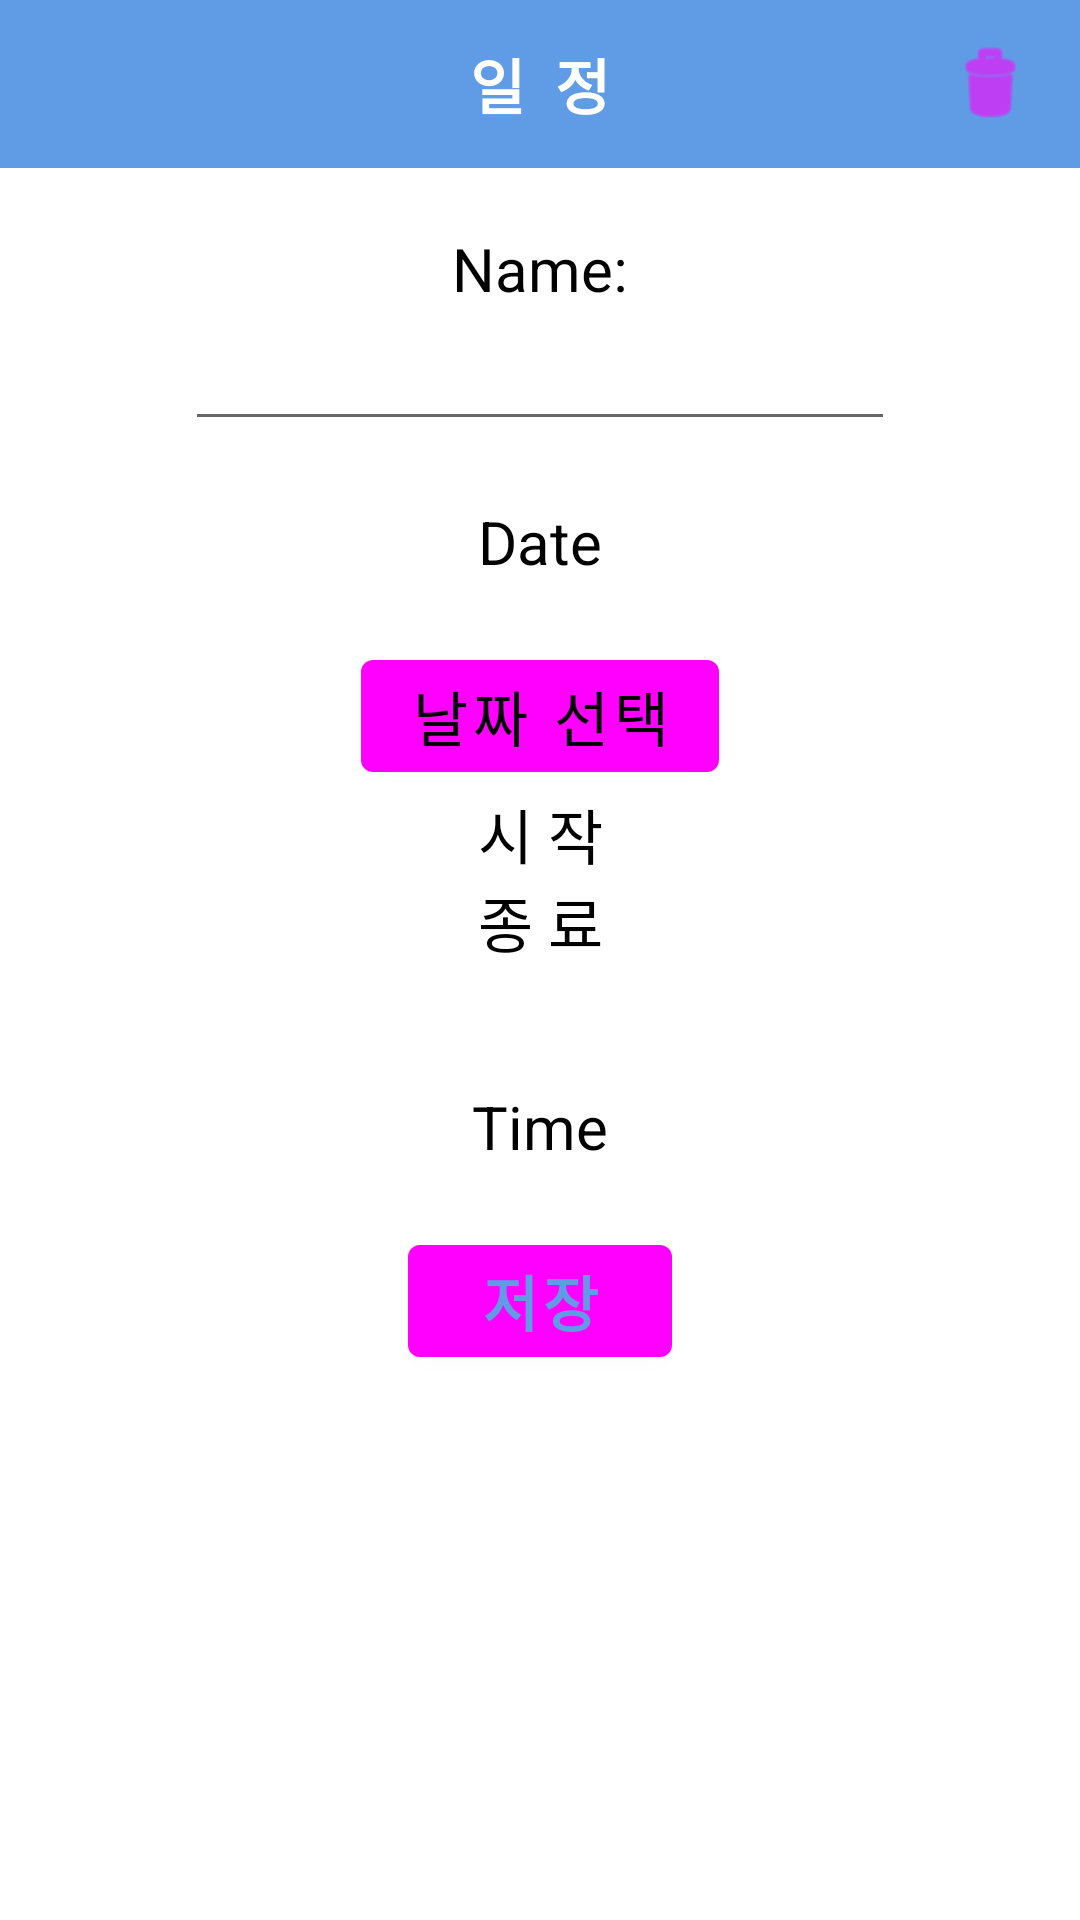

Layout XML and referenced resources for this Android screen:
<!-- AndroidManifest.xml: activity theme MaterialCustomRoot -->
<!-- res/layout/activity_event_edit.xml -->
<?xml version="1.0" encoding="utf-8"?>
<LinearLayout
    xmlns:android="http://schemas.android.com/apk/res/android"
    xmlns:tools="http://schemas.android.com/tools"
    android:layout_width="match_parent"
    android:layout_height="match_parent"
    android:orientation="vertical"
    tools:context=".EventEditActivity">

    <androidx.appcompat.widget.Toolbar
        android:layout_width="match_parent"
        android:layout_height="wrap_content"
        android:minHeight="?actionBarSize"
        android:theme="?actionBarTheme"
        android:background="@color/blue">
        <TextView
            android:layout_width="wrap_content"
            android:layout_height="wrap_content"
            android:textColor="@color/white"
            android:textStyle="bold"
            android:text="일  정"
            android:layout_gravity="center"
            android:textSize="20sp"/>
        <Button
            android:id="@+id/deleteEventBtn"
            android:onClick="deleteEventAction"
            android:layout_width="30dp"
            android:layout_height="30dp"
            android:layout_gravity="right"
            android:layout_marginRight="15dp"
            android:background="@android:drawable/ic_menu_delete"/>
    </androidx.appcompat.widget.Toolbar>

    <TextView
        android:layout_width="wrap_content"
        android:layout_height="wrap_content"
        android:layout_gravity="center"
        android:layout_marginTop="20dp"
        android:text="Name:"
        android:textSize="20sp"
        android:textAlignment="center"
        android:textColor="@color/black"/>
    <EditText
        android:id="@+id/eventTitleET"
        android:layout_width="wrap_content"
        android:layout_height="wrap_content"
        android:layout_gravity="center"
        android:textSize="20sp"
        android:ems="10"
        android:inputType="text"/>

    <TextView
        android:id="@+id/eventDateTV"
        android:layout_width="wrap_content"
        android:layout_height="wrap_content"
        android:layout_gravity="center"
        android:layout_marginTop="20dp"
        android:text="Date"
        android:textAlignment="center"
        android:textColor="@color/black"
        android:textSize="20sp" />

    <LinearLayout
        android:layout_width="match_parent"
        android:layout_height="wrap_content"
        android:orientation="vertical"
        android:layout_margin="20dp">

        <Button
            android:id="@+id/eventDatePickerBtn"
            android:layout_width="wrap_content"
            android:layout_height="wrap_content"
            android:layout_gravity="center"
            android:background="@null"
            android:text="날짜 선택"
            android:onClick="datepickerAction"
            android:textAlignment="center"
            android:textColor="@color/black"
            android:textSize="20sp" />

        <TextView
            android:id="@+id/startDateTV"
            android:layout_width="match_parent"
            android:layout_height="wrap_content"
            android:text="시 작"
            android:textAlignment="center"
            android:textColor="@color/black"
            android:textSize="20sp"/>

        <TextView
            android:id="@+id/endDateTV"
            android:layout_width="match_parent"
            android:layout_height="wrap_content"
            android:text="종 료"
            android:textAlignment="center"
            android:textColor="@color/black"
            android:textSize="20sp"/>
    </LinearLayout>


    <TextView
        android:id="@+id/eventTimeTV"
        android:layout_width="wrap_content"
        android:layout_height="wrap_content"
        android:layout_gravity="center"
        android:layout_marginTop="20dp"
        android:text="Time"
        android:textSize="20sp"
        android:textAlignment="center"
        android:textColor="@color/black"/>

    <Button
        android:layout_marginTop="20dp"
        android:layout_width="wrap_content"
        android:layout_height="wrap_content"
        android:text="저장"
        android:textColor="@color/blue"
        android:background="@null"
        android:onClick="saveEventAction"
        android:textStyle="bold"
        android:layout_gravity="center"
        android:textSize="20dp"/>
</LinearLayout>
<!-- resources referenced by this layout -->
<resources>
  <color name="black">#FF000000</color>
  <color name="blue">#609CE6</color>
  <color name="white">#FFFFFFFF</color>
  <style name="MaterialCustomRoot" parent="Theme.MaterialComponents.Light.NoActionBar">
          
  
          <item name="colorPrimary">@color/maincolor</item>
          <item name="materialCalendarStyle">@style/Widget.MaterialComponents.MaterialCalendar</item>
          <item name="materialCalendarFullscreenTheme">@style/ThemeOverlay.MaterialComponents.MaterialCalendar.Fullscreen</item>
          <item name="materialCalendarTheme">@style/ThemeOverlay.MaterialComponents.MaterialCalendar</item>
      </style>
</resources>
